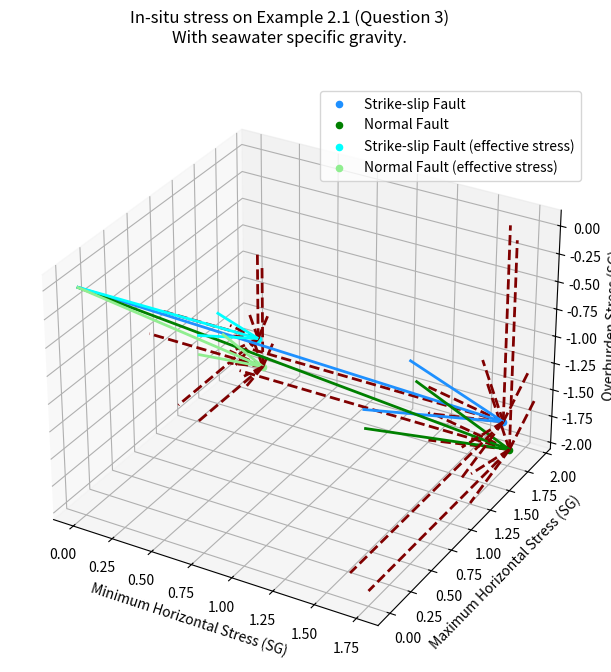

Write the Python code that produced this figure.
import matplotlib.pyplot as plt
import matplotlib.colors as mcolors

fig = plt.figure()
fig.set_size_inches(7.5, 7.5)
fig.suptitle("In-situ stress on Example 2.1 (Question 3)\nWith seawater specific gravity.")
ax = fig.add_subplot(projection='3d')

# STRIKE-SLIP STRESS STATE
# horizontal stress
seawater_sg = 1.03

sigma_v = 1.81 * -1 # acuan stress vertical ke bawah
                    ## karena batuan mengalami kompaksi

sigma_h_min = 1.64
sigma_h_max = 1.92

# add scatter (dot) plot into every single sigma
## to get the geological stress state
ax.quiver(0, sigma_h_max, sigma_v, sigma_h_min, 0, 0, color=mcolors.CSS4_COLORS["maroon"], linewidths=2, linestyle="dashed")
ax.quiver(sigma_h_min, 0, sigma_v, 0, sigma_h_max, 0, color=mcolors.CSS4_COLORS["maroon"], linewidths=2, linestyle="dashed")
ax.quiver(sigma_h_min, sigma_h_max, 0, 0, 0, sigma_v, color=mcolors.CSS4_COLORS["maroon"], linewidths=2, linestyle="dashed")

ax.scatter(sigma_h_min, sigma_h_max, sigma_v, label="Strike-slip Fault", color=mcolors.CSS4_COLORS["dodgerblue"])
ax.quiver(0, 0, 0, sigma_h_min, sigma_h_max, sigma_v, color=mcolors.CSS4_COLORS["dodgerblue"], linewidths=2)

# NORMAL STRESS STATE
# seawater specific gravity
seawater_sg = 1.03

# vertical stress
sigma_v = 1.92 * -1 # acuan stress vertical ke bawah
                                    ## karena batuan mengalami kompaksi

sigma_h_min = 1.75
sigma_h_max = 1.77

# add scatter (dot) plot into every single sigma
## to get the geological stress state
ax.quiver(0, sigma_h_max, sigma_v, sigma_h_min, 0, 0, color=mcolors.CSS4_COLORS["maroon"], linewidths=2, linestyle="dashed")
ax.quiver(sigma_h_min, 0, sigma_v, 0, sigma_h_max, 0, color=mcolors.CSS4_COLORS["maroon"], linewidths=2, linestyle="dashed")
ax.quiver(sigma_h_min, sigma_h_max, 0, 0, 0, sigma_v, color=mcolors.CSS4_COLORS["maroon"], linewidths=2, linestyle="dashed")

ax.scatter(sigma_h_min, sigma_h_max, sigma_v, label="Normal Fault", color=mcolors.CSS4_COLORS["green"])
ax.quiver(0, 0, 0, sigma_h_min, sigma_h_max, sigma_v, color=mcolors.CSS4_COLORS["green"], linewidths=2)

# EFFECTIVE STRIKE-SLIP STRESS STATE
# horizontal stress
seawater_sg = 1.03

sigma_v = (1.81 - seawater_sg) * -1 # acuan stress vertical ke bawah
                    ## karena batuan mengalami kompaksi

sigma_h_min = 1.64 - seawater_sg
sigma_h_max = 1.92 - seawater_sg

# add scatter (dot) plot into every single sigma
## to get the geological stress state
ax.quiver(0, sigma_h_max, sigma_v, sigma_h_min, 0, 0, color=mcolors.CSS4_COLORS["maroon"], linewidths=2, linestyle="dashed")
ax.quiver(sigma_h_min, 0, sigma_v, 0, sigma_h_max, 0, color=mcolors.CSS4_COLORS["maroon"], linewidths=2, linestyle="dashed")
ax.quiver(sigma_h_min, sigma_h_max, 0, 0, 0, sigma_v, color=mcolors.CSS4_COLORS["maroon"], linewidths=2, linestyle="dashed")

ax.scatter(sigma_h_min, sigma_h_max, sigma_v, label="Strike-slip Fault (effective stress)", color=mcolors.CSS4_COLORS["cyan"])
ax.quiver(0, 0, 0, sigma_h_min, sigma_h_max, sigma_v, color=mcolors.CSS4_COLORS["cyan"], linewidths=2)

# EFFECTIVE NORMAL STRESS STATE
# seawater specific gravity
seawater_sg = 1.03

# vertical stress
sigma_v = (1.92 - seawater_sg) * -1 # acuan stress vertical ke bawah
                                    ## karena batuan mengalami kompaksi

sigma_h_min = 1.75 - seawater_sg
sigma_h_max = 1.77 - seawater_sg

# add scatter (dot) plot into every single sigma
## to get the geological stress state
ax.quiver(0, sigma_h_max, sigma_v, sigma_h_min, 0, 0, color=mcolors.CSS4_COLORS["maroon"], linewidths=2, linestyle="dashed")
ax.quiver(sigma_h_min, 0, sigma_v, 0, sigma_h_max, 0, color=mcolors.CSS4_COLORS["maroon"], linewidths=2, linestyle="dashed")
ax.quiver(sigma_h_min, sigma_h_max, 0, 0, 0, sigma_v, color=mcolors.CSS4_COLORS["maroon"], linewidths=2, linestyle="dashed")

ax.scatter(sigma_h_min, sigma_h_max, sigma_v, label="Normal Fault (effective stress)", color=mcolors.CSS4_COLORS["lightgreen"])
ax.quiver(0, 0, 0, sigma_h_min, sigma_h_max, sigma_v, color=mcolors.CSS4_COLORS["lightgreen"], linewidths=2)

ax.set_xlabel('Minimum Horizontal Stress (SG)')
ax.set_ylabel('Maximum Horizontal Stress (SG)')
ax.set_zlabel('Overburden Stress (SG)')

ax.legend()

plt.show()